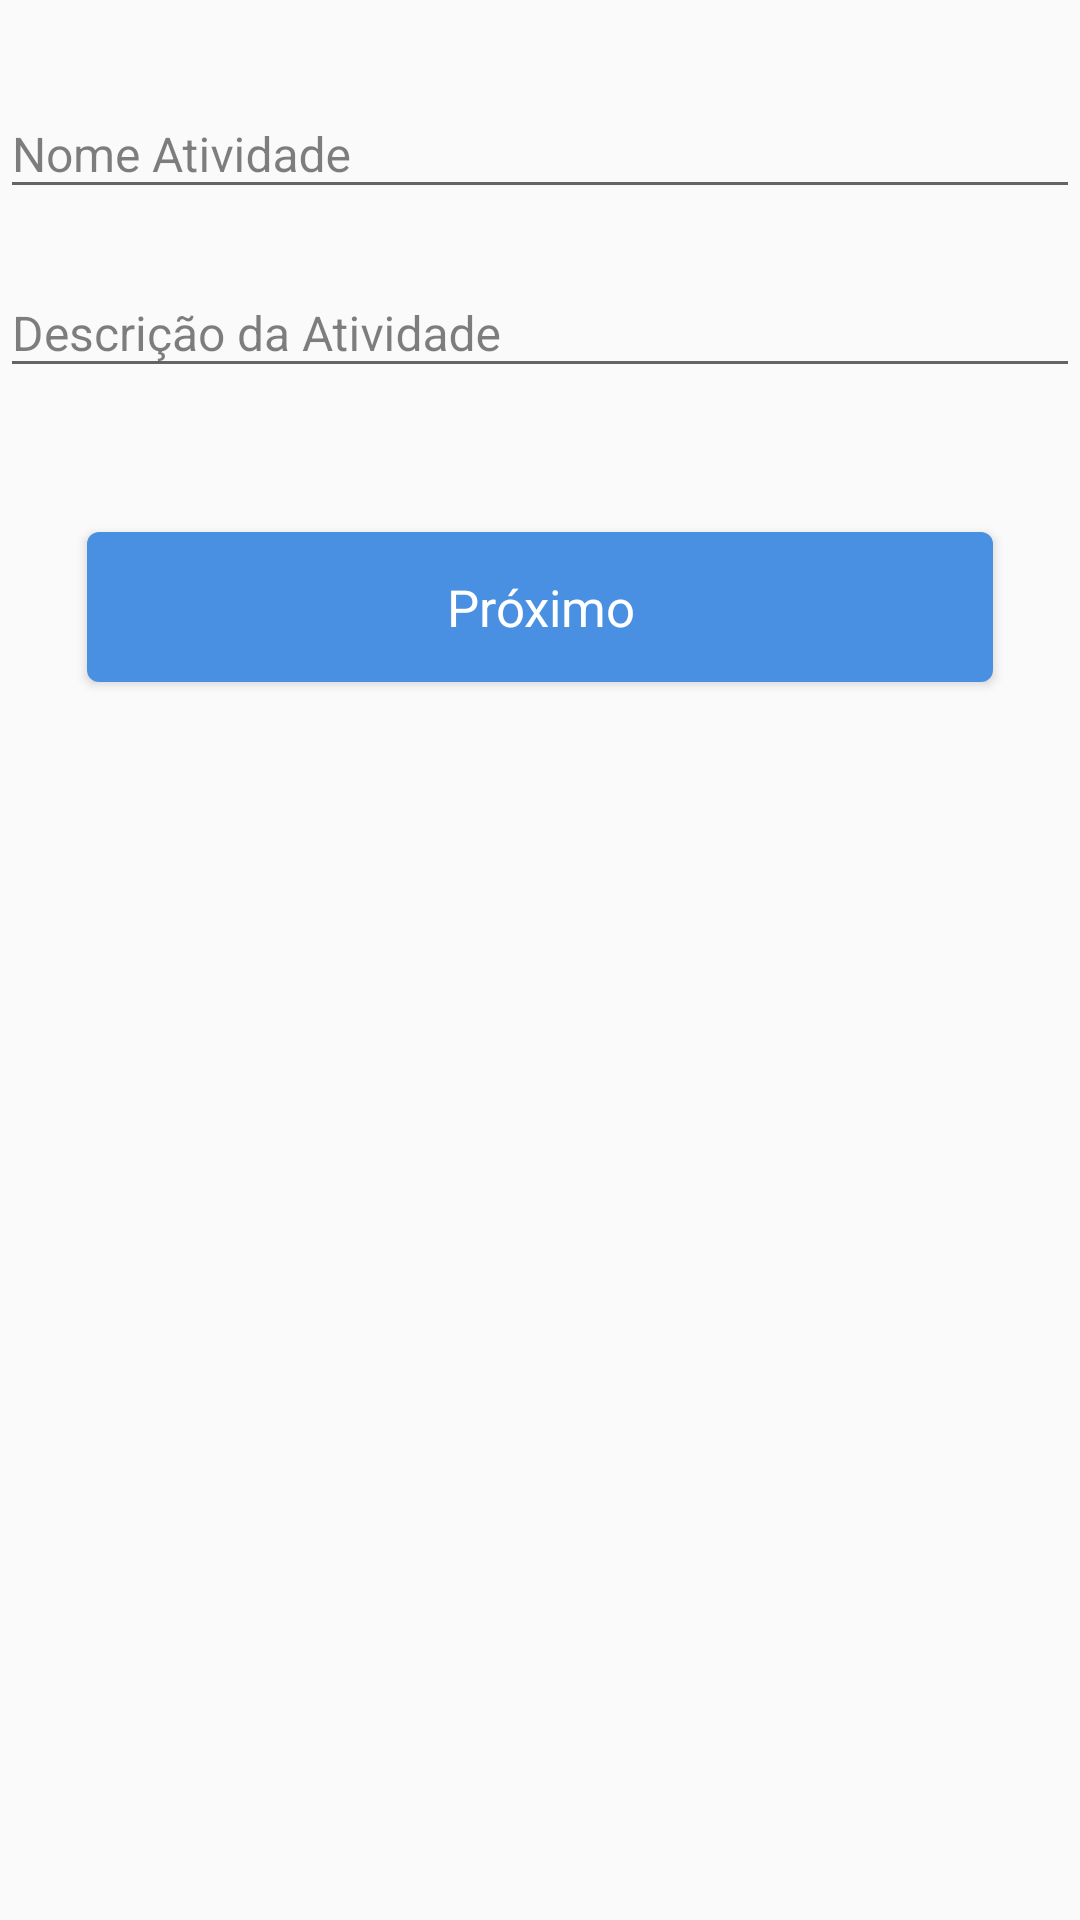

Write the Android layout XML for this screen, with the resource values it uses.
<!-- AndroidManifest.xml: application theme AppTheme -->
<!-- res/layout/activity_orientacao_ativa.xml -->
<?xml version="1.0" encoding="utf-8"?>

<ScrollView xmlns:android="http://schemas.android.com/apk/res/android"
    android:layout_width="match_parent"
    android:layout_height="match_parent">

    <LinearLayout
        android:layout_width="match_parent"
        android:layout_height="match_parent"
        android:descendantFocusability="beforeDescendants"
        android:focusableInTouchMode="true"
        android:orientation="vertical">

        <android.support.design.widget.TextInputLayout
            android:id="@+id/text_input_layout_name"
            android:layout_width="match_parent"
            android:layout_height="wrap_content"
            android:layout_marginTop="20dp"
            android:textColorHint="@color/alpha_black_50">

            <android.support.design.widget.TextInputEditText
                android:id="@+id/nome_atividade"
                android:layout_width="match_parent"
                android:layout_height="wrap_content"
                android:inputType="text"
                android:hint="Nome Atividade"
                android:maxLines="1"
                android:lines="1"
                android:textColor="@color/alpha_black_50"
                android:textSize="16sp"
                android:imeOptions="actionNext" />

        </android.support.design.widget.TextInputLayout>

        <android.support.design.widget.TextInputLayout
            android:id="@+id/text_input_layout_description"
            android:layout_width="match_parent"
            android:layout_height="wrap_content"
            android:layout_marginTop="10dp"
            android:textColorHint="@color/alpha_black_50">

            <android.support.design.widget.TextInputEditText
                android:id="@+id/descricao_atividade"
                android:layout_width="match_parent"
                android:layout_height="wrap_content"
                android:inputType="text"
                android:hint="Descrição da Atividade"
                android:textColor="@color/alpha_black_50"
                android:textSize="16sp"
                android:imeOptions="actionNext" />

        </android.support.design.widget.TextInputLayout>

        <Button
            android:id="@+id/botao_salvar"
            android:layout_width="match_parent"
            android:layout_height="50dp"
            android:layout_marginBottom="33dp"
            android:layout_marginLeft="29dp"
            android:layout_marginRight="29dp"
            android:layout_marginTop="48dp"
            android:background="@drawable/havelock_blue_rounded_corners"
            android:fontFamily="sans-serif-bold"
            android:text="Próximo"
            android:textAllCaps="false"
            android:textColor="@color/white"
            android:textSize="17sp" />


    </LinearLayout>

</ScrollView>
<!-- resources referenced by this layout -->
<resources>
  <color name="alpha_black_50">#80000000</color>
  <color name="white">#FFFFFF</color>
  <!-- drawable havelock_blue_rounded_corners (drawable) -->
  <?xml version="1.0" encoding="utf-8"?>
  
  <shape xmlns:android="http://schemas.android.com/apk/res/android"
      android:shape="rectangle">
      <corners android:radius="4dp" />
      <solid android:color="@color/havelock_blue" />
  </shape>
  <style name="AppTheme" parent="Theme.AppCompat.Light.DarkActionBar">
          
          <item name="colorPrimary">@color/colorPrimary</item>
          <item name="colorPrimaryDark">@color/colorPrimaryDark</item>
          <item name="colorAccent">@color/colorAccent</item>
          <item name="colorControlActivated">@color/colorAccent</item>
          <item name="colorControlHighlight">@color/colorAccent</item>
      </style>
  <color name="havelock_blue">#4A90E2</color>
  <color name="colorPrimary">#3F51B5</color>
  <color name="colorPrimaryDark">#303F9F</color>
  <color name="colorAccent">#f4999e</color>
</resources>
